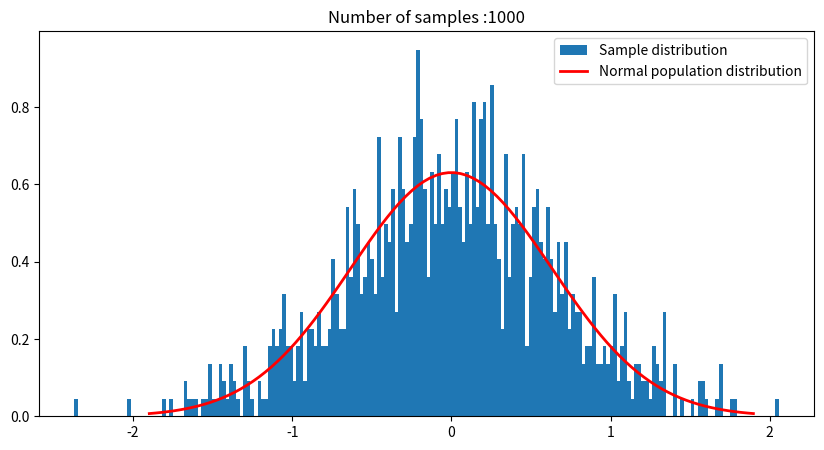
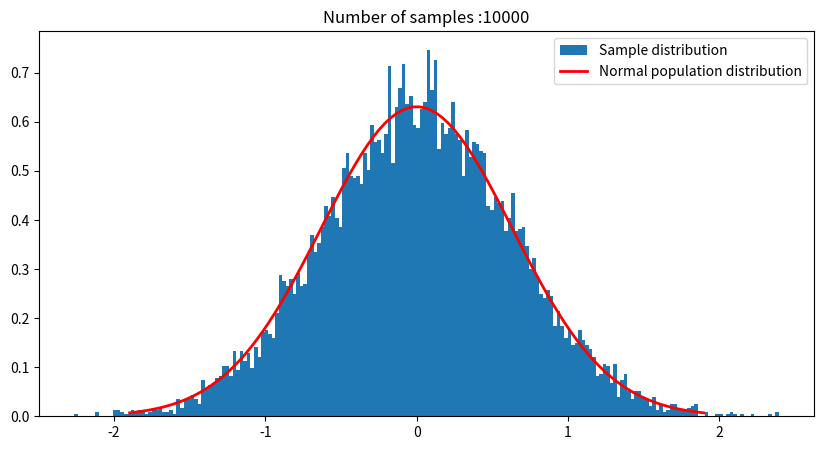
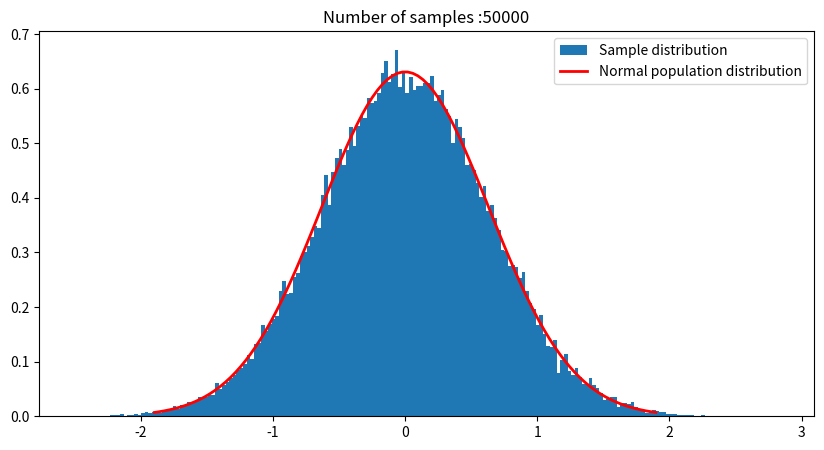

Recreate these plots in Python, in order.
# -*- coding: utf-8 -*-
"""
Created on Wed Sep 16 23:12:03 2020

[redacted]
"""
# =============================================================================
# example of exponential distribution for the population is used
# =============================================================================
# =============================================================================
# Imported modules
# =============================================================================
import numpy as np
import random
import math
import matplotlib.pyplot as plt
import seaborn as sns
import scipy.stats as stats
# =============================================================================
# Code
# =============================================================================
def GenerateNormalDistributionPopulation(mean, sigma, Size):
    s = np.random.normal(loc=mean, scale=sigma, size= Size)
    return s

def GeneratePlot(SampleMean, NumberOfSampling):
    plt.subplots(1, 1, figsize=(10,5))
    plt.hist(SampleMean, 200, density=True, label ="Sample distribution")
    plt.title("Number of samples :" + str(NumberOfSampling))
    x = np.linspace(mean - 3*sigma, mean + 3*sigma, 100)
    # draw standard normal disrtibution line
    plt.plot(x, stats.norm.pdf(x, mean, sigma),linewidth = 2, color='red', label ="Normal population distribution")
    plt.legend()
    plt.savefig('CLT for N-'+str(NumberOfSampling))   
        
def GenerateCentralLimitTheoremProof(mean, sigma, sampleSize):
    population = GenerateNormalDistributionPopulation(mean, sigma, 100000)
    SampleMean = []
    NumberOfSampling = [1000, 10000, 50000] #random sample sizes
    SampleSize = sampleSize
    for item in NumberOfSampling:
        MeanOfSample = []
        for value in range(0,item):
            RandomSelectedSamples = random.choices(population, k = SampleSize)
            Mean = sum(RandomSelectedSamples)/len(RandomSelectedSamples)
            MeanOfSample.append(Mean)
        SampleMean.append(MeanOfSample)
    GeneratePlot(SampleMean[0], NumberOfSampling[0])
    GeneratePlot(SampleMean[1], NumberOfSampling[1])
    GeneratePlot(SampleMean[2], NumberOfSampling[2])
    CalculateSampleMeanAndStandardDeviation(SampleMean[0], NumberOfSampling[0], mean, sigma, SampleSize)
    CalculateSampleMeanAndStandardDeviation(SampleMean[1], NumberOfSampling[1], mean, sigma, SampleSize)
    CalculateSampleMeanAndStandardDeviation(SampleMean[2], NumberOfSampling[2], mean, sigma, SampleSize)
    
    

def CalculateSampleMeanAndStandardDeviation(SampleMean, NumberOfSampling, mean, sigma, SampleSize):
    print("Statistics for Number of draws="+ str(NumberOfSampling))
    print("expected value of sample:", round(np.mean(SampleMean),2))
    print("standard deviation of sample:", round(np.std(SampleMean),2))
    print("standard deviation of population divided by squre root of sample size:", round(sigma/np.sqrt(SampleSize),2))
    print("Deviation =", round(np.std(SampleMean)-(sigma/np.sqrt(SampleSize)),3))
          
# =============================================================================
# Main    
# =============================================================================
mean = 0
sigma = 2 / math.sqrt(10)
GenerateCentralLimitTheoremProof(0,2, 10)
   
    